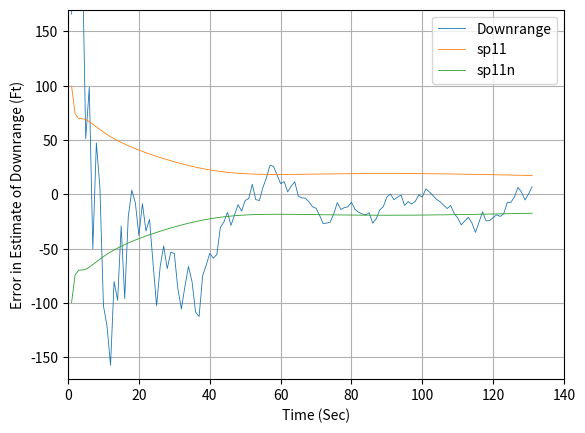
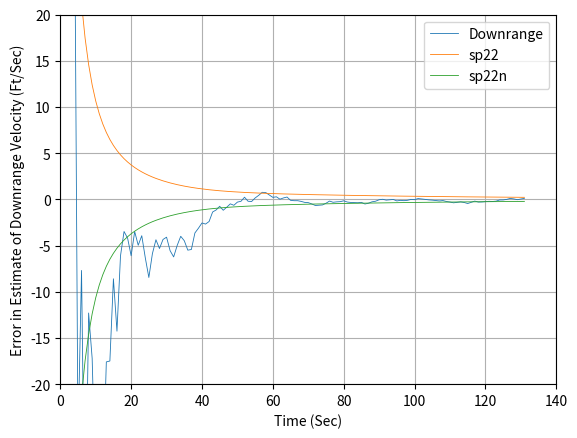
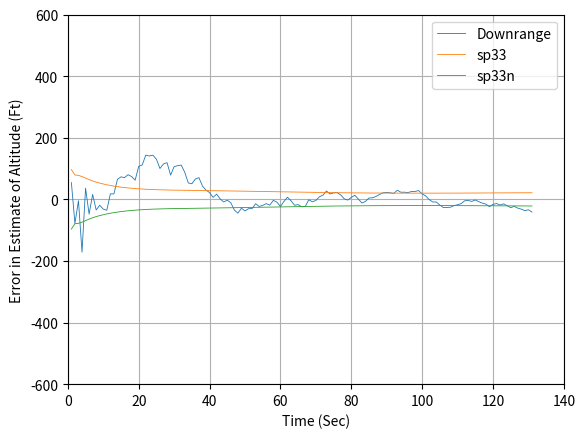
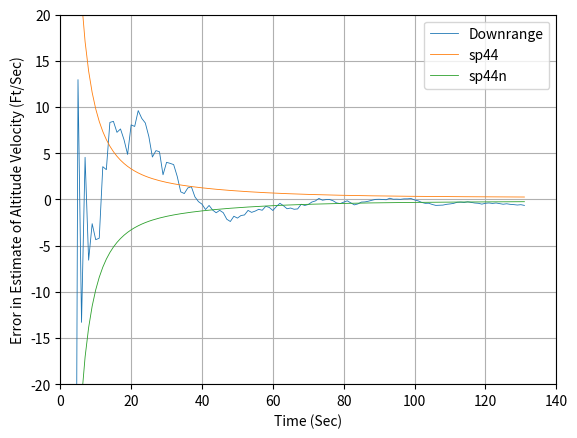

Here is the Python script that generated these plots, in order:
import numpy as np
import math
from numpy.linalg import inv
import matplotlib.pyplot as plt

# Because our states have been chosen to be Cartesian, the radar 
# measurements r* and theta*  will  automatically be  non-linear 
# functions  of  those  states.  Therefore,  we  must  write the 
# linearised measurement equation.

# Because the system and measurement equations are  non-linear, a 
# first-order  approximation  is used  in the  continuous Riccati 
# equations for the systems dynamics matrix F and the measurement
# matrix H. The matrices are related to the non-linear system and
# measurement equations according to
#
# F = @f(x)/@x|
#  			  |x = x_hat
#
# H = @h(x)/@x |
#			   |x = x_hat
# where the symbol @ means the partial derivative
# 
# Because the dynamics of  the given  problem is lineal, xddot = 0 and 
# yddot = -g,  the  linearisation  of the states in F is not required. 
# However, as indicated  in the text, the  measurements in r and theta
# are non linear, and therefore is will be required to use the formula
# to linearise the variables.	

# theta = atan( YT - YR/XT - XR)
# r = sqrt((XT - XR)**2 + (YT - YR)**2)
# The states are: XT, XT_DOT, YT, YT_DOT

# Local calls to own modules
import random

def GAUSS(SIG):
	SUM=0
	for j in range(1,7):
		# THE NEXT STATEMENT PRODUCES A UNIF. DISTRIBUTED NUMBER FROM -0.5 and 0.5
		IRAN=random.uniform(-0.5, 0.5)
		SUM=SUM+IRAN
		# In this case we have to multiply the resultant random variable by the square root of 2,
	X=math.sqrt(2)*SUM*SIG
	return (X)
	
def GAUSS_PY(SIG):
	X=(random.uniform(-3.0,3.0))*SIG
	return (X)	

def f1(x1,x2,t):
	dx1dt = x2
	return (dx1dt)

def f2(x1,x2,t):
	dx2dt = 0.0
	return (dx2dt)

def f3(y1,y2,t):
	dy1dt = y2
	return (dy1dt)

def f4(y1,y2,t):
	dy2dt = -G
	return (dy2dt)
	
t=[]
x=[]
y=[]

xt_hat=[]
yt_hat=[]
xtdot=[]
xtdot_hat=[]
ytdot_hat=[]
ytdot_hat=[]
xt_hat_ERR=[]
yt_hat_ERR=[]
xtdot_hat_ERR=[]
ytdot_hat_ERR=[]

sp44=[]
sp44n=[]
sp11=[]
sp11n=[]
sp22=[]
sp22n=[]
sp33=[]
sp33n=[]


TS=1.
ORDER=4
PHIS=0.0
VT=3000.
GAMDEG=45.
G=32.2
XT=0.
YT=0.
XTD=VT*math.cos(GAMDEG/57.3)
YTD=VT*math.sin(GAMDEG/57.3)
XR=100000.
YR=0.
T=0.
S=0.
H=.001
XTH=XT+1000.
XTDH=XTD-100.
YTH=YT-1000.
YTDH=YTD+100.
SIGMA_NOISE_THETA = 0.001
SIGMA_NOISE_R = 100.0

'''
As the  object descends in altitude, there is more drag, and the object becomes
more  observable  from a  filtering point of view. However, because there is no
process noise the filter gains will go to zero. This means that the filter will
stop paying attention to the measurements (i.e., when the ballistic coefficient 
is most observable)  and hangoff error will result, as  can be seen in Fig. 8.5. 
Finally, process noise was added to the extended Kalman filter.
'''
rk = 1
dt = 10*H
ITERM =3

p_11 = 1000.0**2				# Error in the downrange
p_22 = 100.0*22		 			# Error in the downrange velocity
p_33 = 1000.0**2				# Error in altitude
p_44 = 100.0**2					# Error in altitude velocity

P = np.matrix([[p_11, 0, 0, 0],[0, p_22, 0, 0], [0, 0, p_33, 0], [0, 0, 0, p_44]])
I = np.matrix([[1,0,0,0],[0,1,0,0], [0,0,1,0], [0,0,0,1]])
R = np.matrix([[SIGMA_NOISE_THETA**2, 0], [0, SIGMA_NOISE_R**2]])
Q = np.matrix([[TS**3/3,TS**2/2,0,0],[TS**2/2,TS,0,0],[0,0,TS**3/3,TS**2/2],[0,0,TS**2/2,TS]])
F = np.matrix([[0, 1, 0, 0],[0, 0, 0, 0],[0, 0, 0, 1], [0, 0, 0, 0]])
F2 = F*F
if ITERM == 2:
	PHI = I + TS*F
if ITERM == 3:
	PHI = I + TS*F + F2*(TS/2)**2

while (YT >= 0.0):
	if (rk == 1):
		k11 = H*f1(XT,XTD,T)
		k21 = H*f2(XT,XTD,T)
		k12 = H*f1(XT+0.5*k11,XTD+0.5*k21,T+0.5*H)
		k22 = H*f2(XT+0.5*k11,XTD+0.5*k21,T+0.5*H)
		k13 = H*f1(XT+0.5*k12,XTD+0.5*k22,T+0.5*H)
		k23 = H*f2(XT+0.5*k12,XTD+0.5*k22,T+0.5*H)
		k14 = H*f1(XT+k13,XTD+k23,T+H)
		k24 = H*f2(XT+k13,XTD+k23,T+H)
		XT  = XT + (k11+2*k12+2*k13+k14)/6
		XTD = XTD + (k21+2*k22+2*k23+k24)/6
		k11 = H*f3(YT,YTD,T)
		k21 = H*f4(YT,YTD,T)
		k12 = H*f3(YT+0.5*k11,YTD+0.5*k21,T+0.5*H)
		k22 = H*f4(YT+0.5*k11,YTD+0.5*k21,T+0.5*H)
		k13 = H*f3(YT+0.5*k12,YTD+0.5*k22,T+0.5*H)
		k23 = H*f4(YT+0.5*k12,YTD+0.5*k22,T+0.5*H)
		k14 = H*f3(YT+k13,YTD+k23,T+H)
		k24 = H*f4(YT+k13,YTD+k23,T+H)
		YT  = YT + (k11+2*k12+2*k13+k14)/6
		YTD = YTD + (k21+2*k22+2*k23+k24)/6
		T = T+H
	else:
		XTOLD=XT
		XTDOLD=XTD
		YTOLD=YT
		YTDOLD=YTD
		XTDD=0.
		YTDD=-G
		XT=XT+H*XTD
		XTD=XTD+H*XTDD
		YT=YT+H*YTD
		YTD=YTD+H*YTDD
		T=T+H
		XTDD=0.
		YTDD=-G
		XT=.5*(XTOLD+XT+H*XTD)
		XTD=.5*(XTDOLD+XTD+H*XTDD)
		YT=.5*(YTOLD+YT+H*YTD)
		YTD=.5*(YTDOLD+YTD+H*YTDD)
	S = S+H;
	# this step is here so that the discritezation of the Riccati equations takes the correct
	# values of the output. Note that H=0.0001 but TS=0.1.
	if S>=(TS-.00001):
		S=0.;
		if (rk == 1):
			# Use integration Runge-Kutta to propagate XH and XDH
			T_ = 0
			while (T_< TS):
				k11 = dt*f1(XTH,XTDH,T_)
				k21 = dt*f2(XTH,XTDH,T_)
				k12 = dt*f1(XTH+0.5*k11,XTDH+0.5*k21,T_+0.5*dt)
				k22 = dt*f2(XTH+0.5*k11,XTDH+0.5*k21,T_+0.5*dt)
				k13 = dt*f1(XTH+0.5*k12,XTDH+0.5*k22,T_+0.5*dt)
				k23 = dt*f2(XTH+0.5*k12,XTDH+0.5*k22,T_+0.5*dt)
				k14 = dt*f1(XTH+k13,XTDH+k23,T_+dt)
				k24 = dt*f2(XTH+k13,XTDH+k23,T_+dt)
				XTH = XTH + (k11+2*k12+2*k13+k14)/6
				XTDH = XTDH + (k21+2*k22+2*k23+k24)/6
				XTDB = XTDH
				XTB = XTH
				k11 = dt*f3(YTH,YTDH,T_)
				k21 = dt*f4(YTH,YTDH,T_)
				k12 = dt*f3(YTH+0.5*k11,YTDH+0.5*k21,T_+0.5*dt)
				k22 = dt*f4(YTH+0.5*k11,YTDH+0.5*k21,T_+0.5*dt)
				k13 = dt*f3(YTH+0.5*k12,YTDH+0.5*k22,T_+0.5*dt)
				k23 = dt*f4(YTH+0.5*k12,YTDH+0.5*k22,T_+0.5*dt)
				k14 = dt*f3(YTH+k13,YTDH+k23,T_+dt)
				k24 = dt*f4(YTH+k13,YTDH+k23,T_+dt)
				YTH = YTH + (k11+2*k12+2*k13+k14)/6
				YTDH = YTDH + (k21+2*k22+2*k23+k24)/6
				YTDB = YTDH
				YTB = YTH
				T_ = T_+dt
		else:
			# Simple Euler method to propagate the estimates
			XTB=XTH+TS*XTDH
			XTDB=XTDH
			YTB=YTH+TS*YTDH-.5*G*TS*TS
			YTDB=YTDH-G*TS
			
		RTB=math.sqrt((XTB-XR)**2+(YTB-YR)**2)
		THETB=math.atan2((YTB-YR),(XTB-XR))
		h11 = -(YTB - YR)/RTB**2
		h12 = 0.0
		h13 = (XTB - XR)/RTB**2
		h14 = 0.0
		h21 = (XTB - XR)/RTB
		h22 = 0.0
		h23 = (YTB - YR)/RTB
		h24 = 0.0
		HMAT = np.matrix([[h11,h12,h13,h14], [h21, h22,h23, h24]])
		M=PHI*P*PHI.transpose() +PHIS*Q
		K = M*HMAT.transpose()*(inv(HMAT*M*HMAT.transpose() + R))
		P=(I-K*HMAT)*M	
		THET=math.atan2((YT-YR),(XT-XR))
		RT=math.sqrt((XT-XR)**2+(YT-YR)**2)
		THETMEAS=THET+GAUSS_PY(SIGMA_NOISE_THETA)
		RTMEAS=RT+GAUSS_PY(SIGMA_NOISE_R)
		RES1=THETMEAS-THETB
		RES2=RTMEAS-RTB
		XTH=XTB + K[0,0]*RES1+K[0,1]*RES2
		XTDH=XTDB+K[1,0]*RES1+K[1,1]*RES2
		YTH=YTB + K[2,0]*RES1+K[2,1]*RES2
		YTDH=YTDB+K[3,0]*RES1+K[3,1]*RES2
		ERRX=XT-XTH
		SP11=math.sqrt(P[0,0])
		ERRXD=XTD-XTDH
		SP22=math.sqrt(P[1,1])
		ERRY=YT-YTH
		SP33=math.sqrt(P[2,2])
		ERRYD=YTD-YTDH
		SP44=math.sqrt(P[3,3])
		SP11N = -SP11
		SP22N = -SP22
		SP33N = -SP33
		SP44N = -SP44
		'''
		hangoff error are error does not go to zero.
		'''
		t.append(T)
		x.append(XT)
		y.append(YT)
		xt_hat.append(XTH)
		yt_hat.append(YTH)
		xtdot.append(XTD)
		xtdot_hat.append(XTDH)
		ytdot_hat.append(YTD)
		ytdot_hat.append(YTDH)
		xt_hat_ERR.append(ERRX)
		yt_hat_ERR.append(ERRY)
		xtdot_hat_ERR.append(ERRXD)
		ytdot_hat_ERR.append(ERRYD)
		sp11.append(SP11)
		sp11n.append(SP11N)
		sp22.append(SP22)
		sp22n.append(SP22N)
		sp33.append(SP33)
		sp33n.append(SP33N)
		sp44.append(SP44)
		sp44n.append(SP44N)
		
'''
Adding process noise increases errors in estimate of altitude
but reduces the hangoff error 
'''

plt.figure(1)
plt.grid(True)
plt.plot(t,xt_hat_ERR,label='Downrange', linewidth=0.6)
plt.plot(t,sp11,label='sp11', linewidth=0.6)
plt.plot(t,sp11n,label='sp11n', linewidth=0.6)
plt.xlabel('Time (Sec)')
plt.ylabel('Error in Estimate of Downrange (Ft)')
plt.xlim(0,140)
plt.legend()
plt.ylim(-170,170)

plt.figure(2)
plt.grid(True)
plt.plot(t,xtdot_hat_ERR,label='Downrange', linewidth=0.6)
plt.plot(t,sp22,label='sp22', linewidth=0.6)
plt.plot(t,sp22n,label='sp22n', linewidth=0.6)
plt.xlabel('Time (Sec)')
plt.ylabel('Error in Estimate of Downrange Velocity (Ft/Sec)')
plt.xlim(0,140)
plt.legend()
plt.ylim(-20,20)

plt.figure(3)
plt.grid(True)
plt.plot(t,yt_hat_ERR,label='Downrange', linewidth=0.6)
plt.plot(t,sp33,label='sp33', linewidth=0.6)
plt.plot(t,sp33n,label='sp33n', linewidth=0.6)
plt.xlabel('Time (Sec)')
plt.ylabel('Error in Estimate of Altitude (Ft)')
plt.xlim(0,140)
plt.legend()
plt.ylim(-600,600)

plt.figure(4)
plt.grid(True)
plt.plot(t,ytdot_hat_ERR,label='Downrange', linewidth=0.6)
plt.plot(t,sp44,label='sp44', linewidth=0.6)
plt.plot(t,sp44n,label='sp44n', linewidth=0.6)
plt.xlabel('Time (Sec)')
plt.ylabel('Error in Estimate of Altitude Velocity (Ft/Sec)')
plt.xlim(0,140)
plt.legend()
plt.ylim(-20,20)

plt.show()
